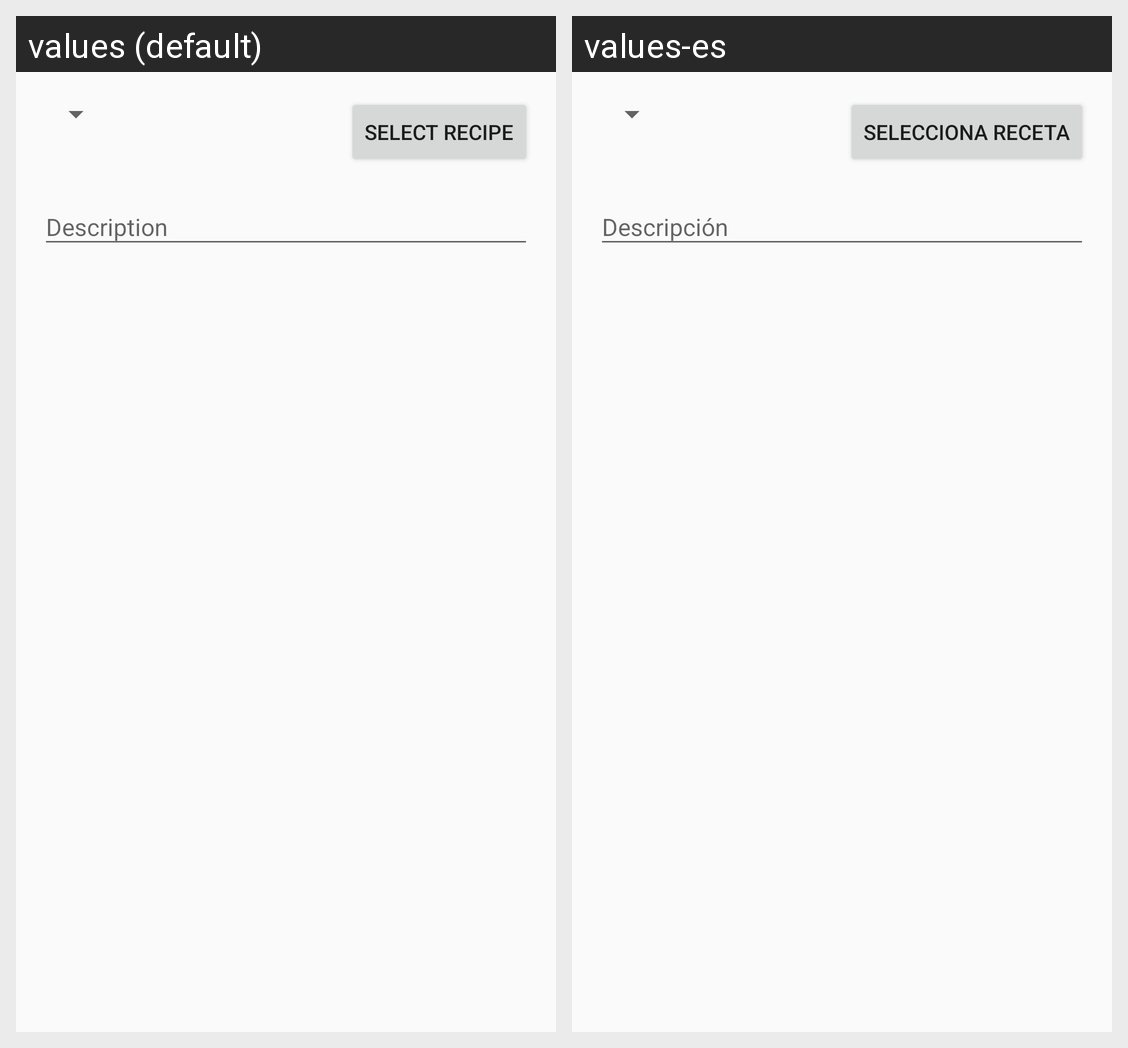

This grid shows one Android layout under two languages. Give, for every string resource on the screen, its name, the default text and each shown locale's text.
Android screen res/layout/new_meal_layout.xml rendered under 2 locales, left to right: values (default), values-es. Device: Nexus 5 (rendered at 1080×1920; each locale shown at half size, 540×960, under a caption strip naming it); theme DefaultAppThemeMediumDefaultContrast.NoActionBar.
Strings drawn on this screen, with the default value and each locale's value (text and hints the layout hard-codes, and strings that could not be matched under every locale, appear in the picture but are not listed):

NewMeal_SelectRecipeButton
  values: Select recipe
  values-es: Selecciona receta

NewMeal_Description
  values: Description
  values-es: Descripción
